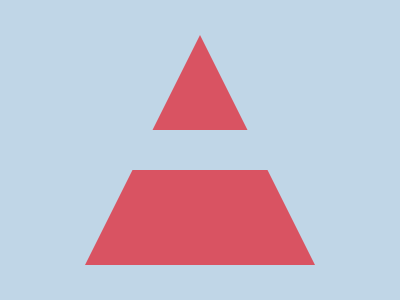

Recreate this image using only HTML and CSS.

<div id="triangle-code"></div>
<div></div>
<style>
  body{
    background:#C0D6E7;
  }
  #triangle-code{
    position: absolute;
    top:35px;
    left: 50%;
    transform: translate(-50%);
    display : inline-block;
    height : 0;
    width : 0;
    border-right : 115px solid transparent;
    border-bottom : 230px solid #D95362;
    border-left : 115px solid transparent;
}

  div {
    position: absolute;
    top:  130px;
    left: 50%;
    transform: translate(-50%);
    width: 160px;
    height: 40px;
    background: #C0D6E7;
  }
</style>